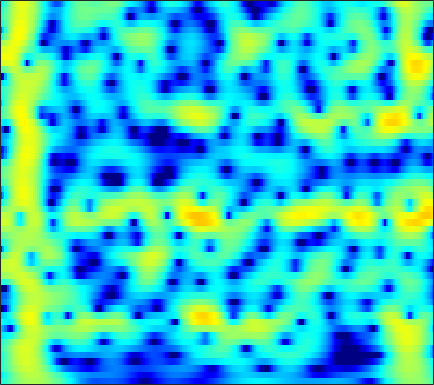

The table this chart was drawn from, first rows:
-4.8021, -4.0931, -3.2102, -2.3999, -1.841, -1.1612, -0.55583, -0.14947, 0.32868, 0.73509, 1.0717, 1.279, 1.4972, 1.65, 1.7226, 1.7642, 1.7438, 1.6881, 1.5606, 1.3733, 1.1256, 0.90242, 0.55384, 0.14955
-6.354, -5.279, -3.989, -2.847, -2.08, -1.167, -0.3748, 0.1451, 0.7429, 1.236, 1.627, 1.856, 2.077, 2.205, 2.241, 2.213, 2.099, 1.959, 1.702, 1.369, 0.9626, 0.6136, 0.09438, -0.481
-4.247, -3.422, -2.365, -1.377, -0.6898, 0.1446, 0.8772, 1.356, 1.897, 2.325, 2.637, 2.793, 2.896, 2.878, 2.785, 2.553, 2.196, 1.845, 1.267, 0.5595, -0.2771, -0.9894, -2.05, -3.232
-4.657, -3.553, -2.21, -1.011, -0.207, 0.7404, 1.545, 2.053, 2.605, 3.014, 3.281, 3.384, 3.394, 3.257, 3.054, 2.651, 2.09, 1.563, 0.7128, -0.3159, -1.539, -2.598, -4.226, -6.153
-5.008, -3.739, -2.238, -0.9329, -0.07448, 0.9223, 1.754, 2.27, 2.817, 3.206, 3.435, 3.501, 3.446, 3.224, 2.947, 2.429, 1.739, 1.11, 0.125, -1.02, -2.31, -3.358, -4.824, -6.311
-3.82, -2.846, -1.628, -0.5146, 0.2427, 1.144, 1.915, 2.408, 2.942, 3.331, 3.568, 3.641, 3.591, 3.366, 3.076, 2.518, 1.75, 1.027, -0.1534, -1.611, -3.398, -4.993, -7.549, -10.74
-4.376, -3.537, -2.494, -1.521, -0.8349, 0.02058, 0.8029, 1.339, 1.975, 2.502, 2.903, 3.11, 3.252, 3.233, 3.105, 2.775, 2.258, 1.745, 0.8893, -0.1635, -1.41, -2.463, -3.982, -5.519
-6.295, -5.967, -5.559, -5.059, -4.557, -3.69, -2.634, -1.78, -0.6539, 0.372, 1.236, 1.761, 2.287, 2.612, 2.727, 2.719, 2.541, 2.309, 1.891, 1.384, 0.8195, 0.3833, -0.1745, -0.6608
-7.471, -8.462, -10.67, -14.47, -18, -14.81, -9.156, -6.11, -3.113, -0.9254, 0.6854, 1.593, 2.461, 2.981, 3.172, 3.196, 2.99, 2.712, 2.218, 1.646, 1.072, 0.6861, 0.2787, 0.001639
-4.543, -5.011, -5.626, -6.043, -5.965, -5.074, -3.446, -2.01, -0.1433, 1.472, 2.754, 3.49, 4.154, 4.442, 4.411, 4.029, 3.228, 2.339, 0.7417, -1.316, -3.57, -4.894, -5.244, -4.269
-7.075, -7.169, -6.532, -5.314, -4.234, -2.698, -1.161, -0.05496, 1.301, 2.477, 3.428, 3.972, 4.438, 4.594, 4.487, 4.005, 3.092, 2.098, 0.2899, -2.12, -4.957, -6.669, -6.762, -5.212
-21.45, -25.74, -16.28, -10.98, -8.268, -5.52, -3.351, -1.988, -0.4524, 0.8037, 1.815, 2.401, 2.96, 3.28, 3.363, 3.268, 2.962, 2.61, 2.021, 1.36, 0.7195, 0.311, -0.1092, -0.415
-10.55, -10.55, -9.828, -8.584, -7.454, -5.841, -4.233, -3.097, -1.722, -0.5212, 0.4777, 1.096, 1.744, 2.195, 2.409, 2.553, 2.555, 2.47, 2.271, 2.001, 1.692, 1.449, 1.119, 0.7924
-11.35, -11.55, -11.02, -9.634, -8.274, -6.344, -4.497, -3.24, -1.756, -0.5057, 0.5023, 1.109, 1.745, 2.185, 2.393, 2.528, 2.518, 2.432, 2.232, 1.966, 1.659, 1.416, 1.088, 0.7799
-15.37, -21.47, -20.63, -12.56, -8.991, -5.635, -3.178, -1.734, -0.191, 0.9966, 1.887, 2.384, 2.834, 3.06, 3.101, 2.985, 2.685, 2.364, 1.829, 1.213, 0.5754, 0.1301, -0.3538, -0.6866
-4.04, -4.017, -3.57, -2.68, -1.805, -0.5586, 0.6129, 1.387, 2.253, 2.905, 3.353, 3.556, 3.637, 3.503, 3.258, 2.731, 1.96, 1.198, -0.09195, -1.717, -3.649, -5.158, -6.717, -6.952
0.6028, 0.8307, 1.149, 1.514, 1.82, 2.222, 2.58, 2.804, 3.007, 3.093, 3.041, 2.91, 2.621, 2.199, 1.776, 1.066, 0.1388, -0.753, -2.283, -4.36, -7.267, -10.24, -14.8, -14.26
2.18, 2.35, 2.56, 2.769, 2.892, 2.981, 2.962, 2.863, 2.594, 2.177, 1.606, 1.098, 0.3856, -0.2853, -0.7208, -1.189, -1.573, -1.859, -2.299, -2.854, -3.495, -3.956, -4.417, -4.623
2.018, 2.236, 2.597, 2.937, 3.119, 3.233, 3.145, 2.904, 2.313, 1.342, -0.05477, -1.433, -3.738, -6.184, -7.218, -6.508, -4.663, -3.376, -2.094, -1.258, -0.7693, -0.5762, -0.4926, -0.5499
-2.391, -1.516, -0.1466, 1.056, 1.774, 2.457, 2.771, 2.749, 2.369, 1.523, 0.1551, -1.297, -3.916, -7.038, -8.457, -6.928, -4.124, -2.375, -0.6899, 0.4353, 1.141, 1.443, 1.594, 1.52
-14.27, -8.829, -4.657, -2.081, -0.6929, 0.603, 1.405, 1.748, 1.909, 1.785, 1.411, 1.04, 0.5196, 0.08117, -0.07915, -0.04229, 0.2506, 0.5411, 0.9329, 1.244, 1.416, 1.442, 1.337, 1.049
-5.25, -4.304, -2.924, -1.642, -0.7727, 0.1508, 0.8342, 1.213, 1.536, 1.709, 1.754, 1.736, 1.667, 1.566, 1.495, 1.406, 1.326, 1.237, 1.098, 0.9012, 0.6327, 0.3882, 0.01257, -0.4431
-1.482, -1.027, -0.4927, 0.05241, 0.4033, 0.7806, 1.081, 1.257, 1.434, 1.577, 1.708, 1.782, 1.84, 1.863, 1.82, 1.69, 1.436, 1.173, 0.7105, 0.1104, -0.5909, -1.166, -1.94, -2.599
1.128, 1.361, 1.581, 1.655, 1.581, 1.383, 1.089, 0.8521, 0.6565, 0.6597, 0.8975, 1.188, 1.614, 1.961, 2.113, 2.112, 1.852, 1.481, 0.6967, -0.4155, -1.897, -3.27, -5.42, -7.59
2.98, 3.1, 3.113, 2.748, 2.231, 1.156, -0.5131, -2.174, -4.59, -5.432, -3.497, -1.607, 0.4621, 1.822, 2.459, 2.837, 2.758, 2.388, 1.514, 0.1933, -1.649, -3.438, -6.629, -10.96
1.988, 2.328, 2.507, 2.335, 1.974, 0.9881, -0.6376, -2.377, -5.124, -6.144, -3.779, -1.657, 0.5177, 1.887, 2.476, 2.775, 2.569, 2.128, 1.23, 0.007302, -1.433, -2.552, -3.935, -4.92
-1.475, -0.5764, 0.3368, 1.083, 1.425, 1.671, 1.713, 1.668, 1.625, 1.75, 2.046, 2.357, 2.706, 2.881, 2.825, 2.447, 1.691, 0.8907, -0.5312, -2.325, -4.459, -6.208, -8.376, -9.766
-6.244, -4.596, -2.549, -0.7813, 0.2965, 1.5, 2.406, 2.934, 3.455, 3.804, 4, 4.031, 3.907, 3.556, 3.118, 2.26, 1.069, -0.09608, -2.028, -4.485, -7.625, -10.65, -16.29, -24.32
-12.97, -9.175, -5.305, -2.423, -0.7433, 1.054, 2.393, 3.162, 3.913, 4.374, 4.584, 4.562, 4.32, 3.8, 3.23, 2.214, 0.8782, -0.3468, -2.269, -4.551, -7.126, -9.198, -11.82, -13.96
-8.768, -6.707, -4.015, -1.759, -0.3088, 1.276, 2.518, 3.241, 3.947, 4.384, 4.555, 4.515, 4.232, 3.688, 3.107, 2.089, 0.7905, -0.3656, -2.189, -4.335, -6.851, -9.048, -12.59, -17.54
-3.46, -2.667, -1.438, -0.2336, 0.6501, 1.692, 2.579, 3.12, 3.665, 3.997, 4.1, 4.035, 3.738, 3.215, 2.661, 1.716, 0.5385, -0.5048, -2.085, -3.888, -5.893, -7.508, -9.729, -11.85
-1.781, -1.214, -0.4131, 0.4299, 1.048, 1.827, 2.516, 2.951, 3.405, 3.68, 3.769, 3.7, 3.426, 2.933, 2.422, 1.551, 0.4638, -0.4808, -1.89, -3.446, -5.096, -6.344, -7.965, -9.392
-2.049, -1.516, -0.7683, 0.0837, 0.7148, 1.556, 2.318, 2.813, 3.343, 3.701, 3.871, 3.856, 3.651, 3.21, 2.734, 1.891, 0.8131, -0.1438, -1.627, -3.304, -5.155, -6.609, -8.584, -10.4
-4.592, -4.063, -3.044, -1.752, -0.7464, 0.5737, 1.742, 2.502, 3.319, 3.915, 4.265, 4.369, 4.285, 3.947, 3.518, 2.708, 1.619, 0.603, -1.036, -3.041, -5.479, -7.656, -11.13, -15.34
-13.44, -12.76, -9.232, -5.788, -3.604, -1.252, 0.617, 1.751, 2.96, 3.839, 4.417, 4.665, 4.744, 4.551, 4.217, 3.527, 2.544, 1.604, 0.07123, -1.839, -4.176, -6.27, -9.609, -13.57
-14.91, -14.18, -10.7, -7.225, -4.958, -2.493, -0.4698, 0.7779, 2.144, 3.178, 3.916, 4.27, 4.498, 4.442, 4.23, 3.713, 2.939, 2.207, 1.014, -0.3881, -1.973, -3.255, -4.985, -6.641
-8.909, -8.497, -7.346, -5.871, -4.561, -2.804, -1.095, 0.08359, 1.439, 2.538, 3.346, 3.763, 4.072, 4.102, 3.957, 3.553, 2.929, 2.33, 1.392, 0.3236, -0.8294, -1.72, -2.891, -4.011
-9.16, -9.123, -8.659, -7.361, -5.972, -3.797, -1.689, -0.2718, 1.33, 2.575, 3.459, 3.901, 4.2, 4.206, 4.019, 3.563, 2.893, 2.262, 1.309, 0.2531, -0.853, -1.674, -2.74, -3.689
-10.73, -13.38, -22.2, -16.53, -10.13, -4.927, -1.53, 0.3651, 2.256, 3.576, 4.417, 4.763, 4.88, 4.642, 4.255, 3.486, 2.479, 1.614, 0.3139, -1.077, -2.534, -3.634, -5.023, -6.134
-5.513, -5.981, -5.936, -4.818, -3.285, -0.9339, 1.169, 2.506, 3.871, 4.781, 5.243, 5.295, 4.987, 4.242, 3.422, 1.977, 0.2148, -1.211, -3.158, -5.059, -7.019, -8.739, -11.76, -15.86
-2.431, -1.971, -1.097, 0.0004665, 0.8594, 2.101, 3.231, 3.949, 4.688, 5.088, 5.111, 4.85, 4.095, 2.797, 1.421, -1.044, -4.43, -7.722, -12.57, -14.28, -13.03, -12.67, -13.3, -14.63
-4.202, -2.8, -1.119, 0.4405, 1.46, 2.633, 3.602, 4.16, 4.67, 4.877, 4.746, 4.408, 3.587, 2.314, 1.004, -1.277, -4.295, -6.99, -10.48, -11.61, -10.5, -9.594, -8.816, -8.401
-7.72, -5.071, -2.532, -0.6061, 0.5907, 1.846, 2.827, 3.392, 3.899, 4.147, 4.119, 3.915, 3.396, 2.604, 1.842, 0.6312, -0.6979, -1.712, -2.894, -3.773, -4.322, -4.575, -4.818, -5.016
-5.231, -4.069, -2.559, -1.178, -0.2227, 0.8847, 1.792, 2.339, 2.892, 3.233, 3.366, 3.33, 3.118, 2.72, 2.322, 1.686, 0.9678, 0.4007, -0.3706, -1.104, -1.799, -2.303, -2.957, -3.599
-3.961, -3.54, -2.671, -1.649, -0.8668, 0.1664, 1.072, 1.646, 2.265, 2.693, 2.948, 3.031, 3.005, 2.842, 2.638, 2.271, 1.803, 1.405, 0.8043, 0.1196, -0.6417, -1.269, -2.179, -3.192
-6.36, -6.107, -4.811, -3.08, -1.846, -0.3932, 0.7679, 1.456, 2.138, 2.602, 2.881, 2.995, 3.041, 2.996, 2.906, 2.709, 2.422, 2.136, 1.66, 1.048, 0.2819, -0.4048, -1.496, -2.837
-23.29, -17.56, -8.178, -3.901, -1.856, 0.006683, 1.231, 1.826, 2.293, 2.496, 2.522, 2.486, 2.443, 2.435, 2.458, 2.494, 2.486, 2.405, 2.164, 1.758, 1.144, 0.5366, -0.5059, -1.823
-1.686, -1.571, -0.6883, 0.5019, 1.329, 2.096, 2.467, 2.461, 2.099, 1.35, 0.364, -0.3643, -0.9524, -0.8411, -0.3753, 0.4213, 1.112, 1.481, 1.716, 1.66, 1.335, 0.9176, 0.1444, -0.8511
3.379, 3.494, 3.677, 3.863, 3.955, 3.85, 3.408, 2.789, 1.468, -0.6622, -4.069, -8.215, -18.44, -11.1, -6.585, -3.265, -1.447, -0.6183, -0.01823, 0.1412, -0.003238, -0.2922, -0.8669, -1.659
3.993, 4.27, 4.513, 4.612, 4.573, 4.34, 3.809, 3.193, 2.015, 0.4034, -1.59, -3.132, -4.604, -4.765, -4.26, -3.456, -2.901, -2.733, -2.718, -2.894, -3.195, -3.488, -3.964, -4.625
2.835, 3.269, 3.786, 4.159, 4.308, 4.351, 4.178, 3.888, 3.288, 2.473, 1.512, 0.7405, -0.2829, -1.266, -1.999, -3.055, -4.238, -5.248, -6.646, -7.771, -8.38, -8.451, -8.349, -8.291
0.4652, 1.159, 2.145, 3.057, 3.633, 4.18, 4.481, 4.53, 4.371, 3.962, 3.304, 2.656, 1.578, 0.2246, -1.004, -3.019, -5.656, -8.194, -12.88, -20.29, -20.89, -16.53, -13.15, -11.31
-5.312, -3.383, -0.9287, 1.111, 2.346, 3.576, 4.391, 4.764, 4.961, 4.837, 4.398, 3.865, 2.877, 1.556, 0.3137, -1.695, -4.156, -6.319, -9.53, -12.41, -13.78, -13.71, -13.05, -12.3
-11.13, -6.958, -3.073, -0.3353, 1.216, 2.79, 3.888, 4.448, 4.869, 4.946, 4.708, 4.323, 3.545, 2.471, 1.474, -0.109, -1.962, -3.47, -5.626, -7.903, -10.25, -12.11, -14.86, -17.31
-4.918, -3.65, -1.858, -0.1363, 1.006, 2.308, 3.313, 3.863, 4.339, 4.521, 4.417, 4.158, 3.578, 2.732, 1.94, 0.6765, -0.8178, -2.089, -3.975, -6.119, -8.615, -10.8, -14.36, -18.17
-3.829, -2.793, -1.397, -0.05692, 0.8636, 1.954, 2.84, 3.354, 3.83, 4.06, 4.036, 3.86, 3.413, 2.735, 2.079, 1.031, -0.1935, -1.233, -2.737, -4.337, -5.987, -7.192, -8.603, -9.568
-4.723, -3.479, -1.889, -0.4371, 0.5479, 1.68, 2.602, 3.151, 3.667, 3.938, 3.97, 3.834, 3.449, 2.851, 2.265, 1.318, 0.2059, -0.7092, -2.017, -3.393, -4.764, -5.759, -6.944, -7.879
-6.215, -4.671, -2.709, -0.9324, 0.2621, 1.609, 2.687, 3.313, 3.908, 4.227, 4.278, 4.143, 3.744, 3.107, 2.489, 1.49, 0.3112, -0.6645, -2.072, -3.564, -5.131, -6.348, -8.022, -9.733
